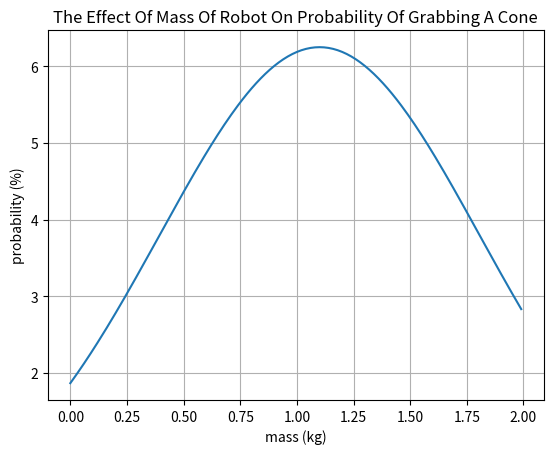

Write the Python code that produced this figure.
import matplotlib.pyplot as plt
import numpy as np

def gaussian(x, a, b, c):
	"""Gaussian function"""
	return a * np.e ** -((x - b)**2)/(2 * c ** 2)

# Data for plotting
t = np.arange(0.0, 2.0, 0.01)
s = gaussian(t, 2, 1.1, 0.4)

# Note that using plt.subplots below is equivalent to using
# fig = plt.figure and then ax = fig.add_subplot(111)
fig, ax = plt.subplots()
ax.plot(t, s)

ax.set(xlabel="mass (kg)", ylabel="probability (%)",
       title="the effect of mass of robot on probability of grabbing a cone".title())
ax.grid()

fig.savefig("test.png")
plt.show()